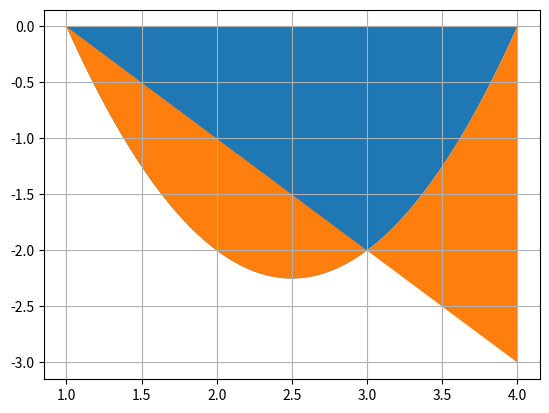

Reproduce this figure in Python.
# -*- coding: utf-8 -*-
"""
Created on Tue Apr 04 21:05:40 2017

[redacted]
"""

import numpy as np
import matplotlib.pyplot as plt
from pylab import *

x = np.linspace(1,4,100)

y1 = 1-x
y2 = x**2 - 5*x + 4
X = np.concatenate([x,x[::-1]])
Y = np.concatenate([y1,y2[::-1]])
fill(x,y2)
fill(X,Y)
plt.grid()
plt.savefig('problem 8.eps',format = 'eps')